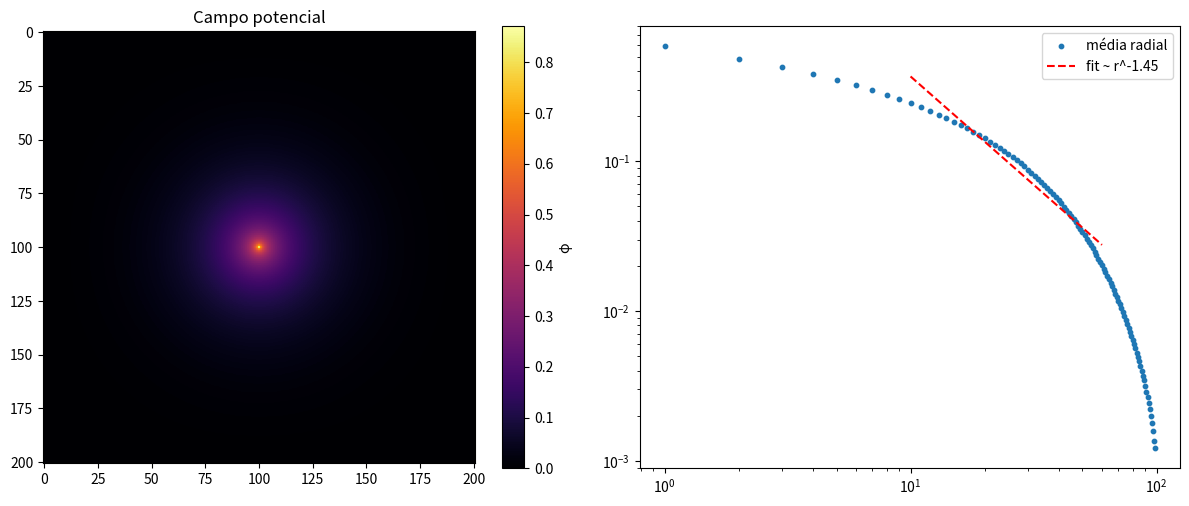

Python code for this plot:
import numpy as np
import matplotlib.pyplot as plt

# =========================
# 1. PARÂMETROS
# =========================

N = 201
phi = np.zeros((N, N))
rho = np.zeros((N, N))

cx, cy = N // 2, N // 2
rho[cx, cy] = 1.0

# =========================
# 2. SOLVER (GAUSS-SEIDEL VETORIZADO)
# =========================

n_iter = 4000

for it in range(n_iter):

    phi[1:-1, 1:-1] = 0.25 * (
        phi[2:, 1:-1] +
        phi[:-2, 1:-1] +
        phi[1:-1, 2:] +
        phi[1:-1, :-2] +
        rho[1:-1, 1:-1]
    )

    # bordas
    phi[0, :] = 0
    phi[-1, :] = 0
    phi[:, 0] = 0
    phi[:, -1] = 0

    if it % 500 == 0:
        print(f"Iter {it}")

print("Convergiu!")

# =========================
# 3. PERFIL RADIAL (MÉDIA EM ANEL)
# =========================

r_bins = np.arange(1, N//2)
phi_r = []

for r in r_bins:
    mask = (np.sqrt((np.arange(N)[:,None]-cx)**2 + (np.arange(N)[None,:]-cy)**2) >= r) & \
           (np.sqrt((np.arange(N)[:,None]-cx)**2 + (np.arange(N)[None,:]-cy)**2) < r+1)

    values = np.abs(phi[mask])
    if len(values) > 0:
        phi_r.append(np.mean(values))
    else:
        phi_r.append(np.nan)

phi_r = np.array(phi_r)

# =========================
# 4. REGIÃO BOA (ASSINTÓTICA)
# =========================

mask_fit = (r_bins > 10) & (r_bins < 60)

log_r = np.log(r_bins[mask_fit])
log_phi = np.log(phi_r[mask_fit])

coef = np.polyfit(log_r, log_phi, 1)
alpha = coef[0]

print(f"\nExpoente corrigido: {alpha:.3f}")

# =========================
# 5. PLOT
# =========================

plt.figure(figsize=(12,5))

plt.subplot(1,2,1)
plt.imshow(phi, cmap='inferno')
plt.colorbar(label="φ")
plt.title("Campo potencial")

plt.subplot(1,2,2)
plt.scatter(r_bins, phi_r, s=10, label="média radial")

r_fit = np.linspace(10, 60, 100)
phi_fit = np.exp(coef[1]) * r_fit**alpha

plt.plot(r_fit, phi_fit, 'r--', label=f"fit ~ r^{alpha:.2f}")
plt.xscale("log")
plt.yscale("log")
plt.legend()

plt.tight_layout()
plt.show()
